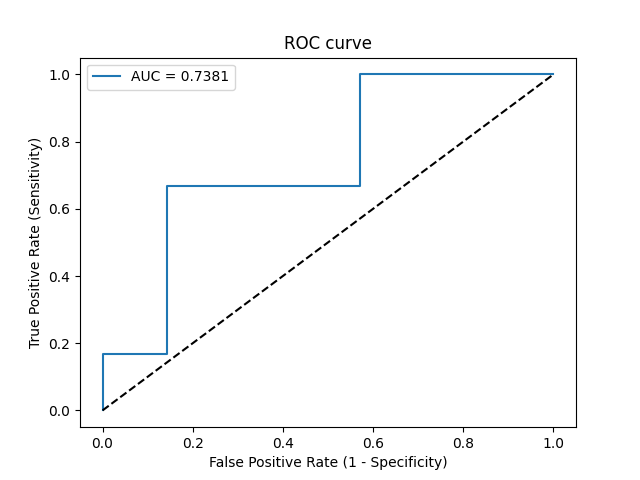

The table this chart was drawn from, first rows:
Threshold, Sensitivity, Specificity, NPV, PPV
inf, 0.0, 1.0, 0.5385, 0
0.8252, 0.1667, 1.0, 0.5833, 1.0
0.7334, 0.1667, 0.8571, 0.5455, 0.5
0.644, 0.6667, 0.8571, 0.75, 0.8
0.3708, 0.6667, 0.4286, 0.6, 0.5
0.2988, 1.0, 0.4286, 1.0, 0.6
0.01059, 1.0, 0.0, 0, 0.4615
